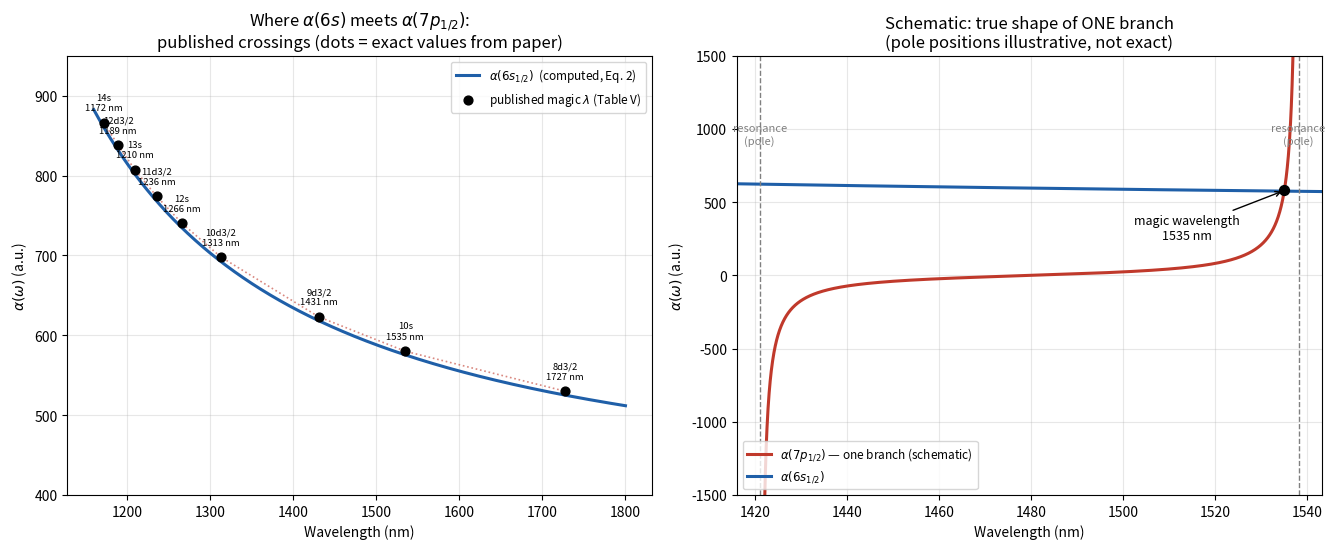
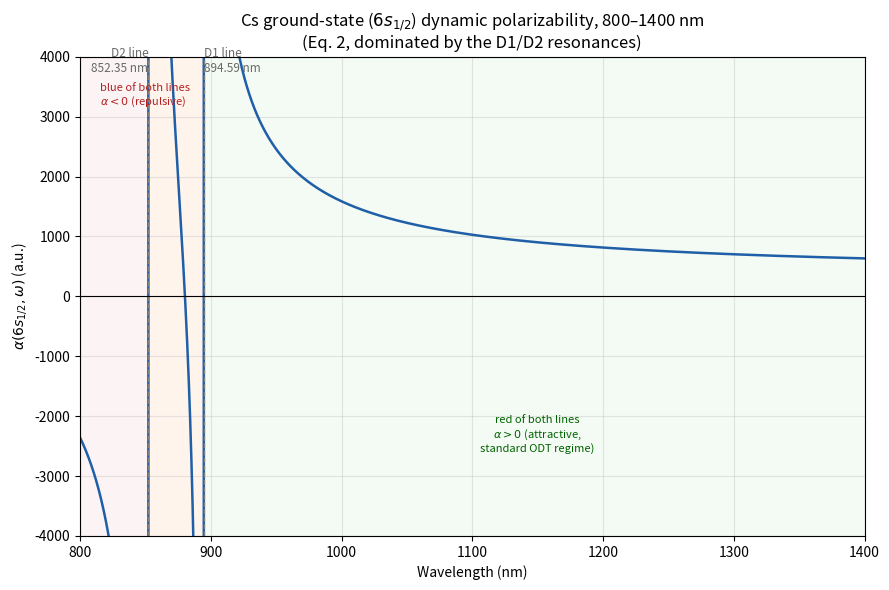
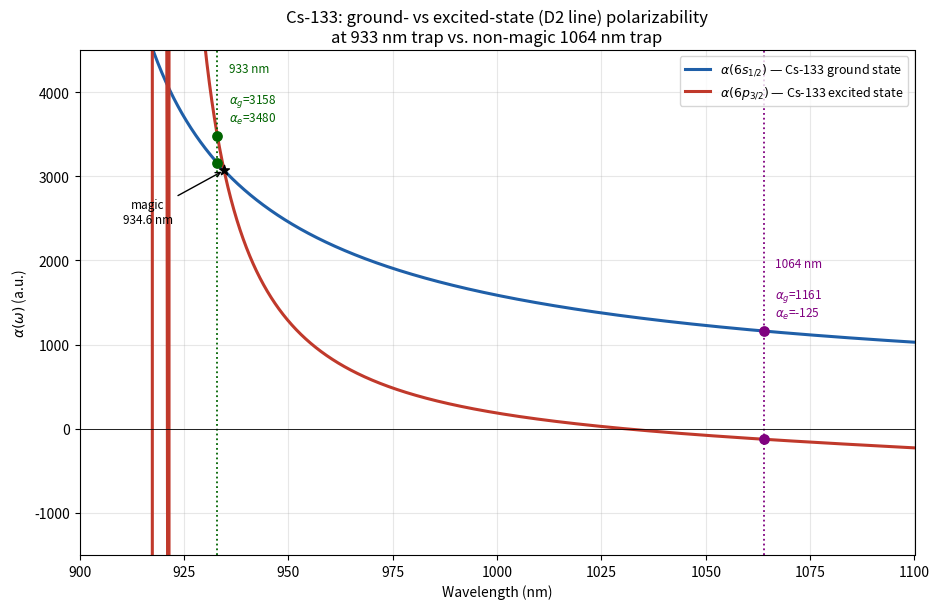

Source code (Python) for these figures, in order:
"""
Cesium (Cs-133) dynamic polarizability plots.
"""

import numpy as np
import matplotlib.pyplot as plt
from scipy.optimize import brentq

HARTREE_CM = 219474.6313705

D1_MATRIX_ELEMENT = 4.489
D2_MATRIX_ELEMENT = 6.324
E_6P1_CM = 11178.27
E_6P3_CM = 11732.31

ALPHA_CORE = 15.84 - 0.673


def alpha_6s(lam_nm):
    lam_nm = np.asarray(lam_nm, dtype=float)
    omega = (1e7 / lam_nm) / HARTREE_CM
    w1 = E_6P1_CM / HARTREE_CM
    w2 = E_6P3_CM / HARTREE_CM
    term = (
        D1_MATRIX_ELEMENT**2 * w1 / (w1**2 - omega**2)
        + D2_MATRIX_ELEMENT**2 * w2 / (w2**2 - omega**2)
    ) / 3.0
    return term + ALPHA_CORE


def _Ek_from_6p32_transition(lam_from_6p32_nm):
    return E_6P3_CM + 1e7 / lam_from_6p32_nm


TERMS_6P32 = [
    ("6s", 6.324, 0.0),
    ("7s", 6.48, 18535.53),
    ("5d3/2", 3.19, 14499.4),
    ("5d5/2", 9.7, 14596.84),
    ("6d3/2", 2.09, _Ek_from_6p32_transition(921.47)),
    ("6d5/2", 6.13, _Ek_from_6p32_transition(917.47)),
    ("7d3/2", 0.976, _Ek_from_6p32_transition(697.52)),
    ("7d5/2", 2.89, _Ek_from_6p32_transition(697.52)),
]
JV_6P32 = 1.5
PREFACTOR_6P32 = 2.0 / (3.0 * (2 * JV_6P32 + 1))


def alpha_6p32(lam_nm):
    lam_nm = np.asarray(lam_nm, dtype=float)
    omega = (1e7 / lam_nm) / HARTREE_CM
    total = np.zeros_like(omega)
    for _name, Dval, Ek in TERMS_6P32:
        wk = (Ek - E_6P3_CM) / HARTREE_CM
        total = total + Dval**2 * wk / (wk**2 - omega**2)
    return PREFACTOR_6P32 * total + ALPHA_CORE


TABLE_V_6S_7P1 = [
    (1172.40, 866, "14s"),
    (1189.3, 838, "12d3/2"),
    (1209.68, 807, "13s"),
    (1235.7, 774, "11d3/2"),
    (1266.4, 740, "12s"),
    (1313, 698, "10d3/2"),
    (1431, 623, "9d3/2"),
    (1535.0, 580, "10s"),
    (1727, 530, "8d3/2"),
]


def plot_magic_wavelength_figure(save_path="cs_magic_wavelength.pdf"):
    xv = np.array([p[0] for p in TABLE_V_6S_7P1])
    yv = np.array([p[1] for p in TABLE_V_6S_7P1])

    lam = np.linspace(1160, 1800, 2000)
    a6s = alpha_6s(lam)

    fig, axes = plt.subplots(1, 2, figsize=(13.5, 5.6))

    ax = axes[0]
    ax.plot(
        lam,
        a6s,
        color="#1f5fa8",
        lw=2.2,
        label=r"$\alpha(6s_{1/2})$  (computed, Eq. 2)",
    )
    ax.plot(xv, yv, color="#c0392b", lw=1.2, ls=":", alpha=0.6)
    ax.scatter(
        xv,
        yv,
        color="black",
        zorder=5,
        s=40,
        label=r"published magic $\lambda$ (Table V)",
    )
    for x, y, lbl in TABLE_V_6S_7P1:
        ax.annotate(
            f"{lbl}\n{x:.0f} nm",
            (x, y),
            textcoords="offset points",
            xytext=(0, 9),
            fontsize=6.8,
            ha="center",
        )
    ax.set_xlabel("Wavelength (nm)")
    ax.set_ylabel(r"$\alpha(\omega)$ (a.u.)")
    ax.set_title(
        "Where $\\alpha(6s)$ meets $\\alpha(7p_{1/2})$:\npublished crossings (dots = exact values from paper)"
    )
    ax.legend(fontsize=8.5, loc="upper right")
    ax.grid(alpha=0.3)
    ax.set_ylim(400, 950)

    lamA, lamB = (
        1421.0,
        1538.1,
    )

    def w(lnm):
        return (1e7 / lnm) / HARTREE_CM

    wA, wB = w(lamA), w(lamB)

    def M(lnm):
        ww = w(lnm)
        return np.array([wA / (wA**2 - ww**2), wB / (wB**2 - ww**2)])

    Amat = np.array([M(1535.0), M(1480.0)])
    bvec = np.array([580, 0])
    A, B = np.linalg.solve(Amat, bvec)

    lam2 = np.linspace(lamA + 0.3, lamB - 0.3, 2000)
    w2 = w(lam2)
    branch = A * wA / (wA**2 - w2**2) + B * wB / (wB**2 - w2**2)

    ax = axes[1]
    ax.plot(
        lam2,
        branch,
        color="#c0392b",
        lw=2.2,
        label=r"$\alpha(7p_{1/2})$ — one branch (schematic)",
    )
    ax.plot(lam, a6s, color="#1f5fa8", lw=2.2, label=r"$\alpha(6s_{1/2})$")
    ax.axvline(lamA, color="gray", ls="--", lw=1)
    ax.axvline(lamB, color="gray", ls="--", lw=1)
    ax.annotate("resonance\n(pole)", (lamA, 900), fontsize=8, ha="center", color="gray")
    ax.annotate("resonance\n(pole)", (lamB, 900), fontsize=8, ha="center", color="gray")
    ax.scatter([1535.0], [580], color="black", zorder=5, s=50)
    ax.annotate(
        "magic wavelength\n1535 nm",
        (1535.0, 580),
        textcoords="offset points",
        xytext=(-70, -35),
        fontsize=9,
        ha="center",
        arrowprops=dict(arrowstyle="->", lw=1),
    )
    ax.set_xlim(lamA - 5, lamB + 5)
    ax.set_ylim(-1500, 1500)
    ax.set_xlabel("Wavelength (nm)")
    ax.set_ylabel(r"$\alpha(\omega)$ (a.u.)")
    ax.set_title(
        "Schematic: true shape of ONE branch\n(pole positions illustrative, not exact)"
    )
    ax.legend(fontsize=8.5, loc="lower left")
    ax.grid(alpha=0.3)

    plt.tight_layout()
    plt.savefig(save_path, dpi=160)
    plt.close(fig)
    print(f"Saved {save_path}")


def plot_ground_state_800_1400(save_path="cs_6s_polarizability_800_1400.pdf"):
    lam_D1 = 1e7 / E_6P1_CM
    lam_D2 = 1e7 / E_6P3_CM

    lam = np.linspace(800, 1400, 6000)
    eps = 0.05
    for pole in (lam_D1, lam_D2):
        lam = lam[np.abs(lam - pole) > eps]
    a6s = alpha_6s(lam)

    fig, ax = plt.subplots(figsize=(9, 6))
    ax.plot(lam, a6s, color="#1f5fa8", lw=1.8)
    ax.axvline(lam_D1, color="gray", ls="--", lw=1)
    ax.axvline(lam_D2, color="gray", ls="--", lw=1)
    ax.annotate(
        "D2 line\n852.35 nm", (lam_D2, 3750), fontsize=8.5, ha="right", color="dimgray"
    )
    ax.annotate(
        "D1 line\n894.59 nm", (lam_D1, 3750), fontsize=8.5, ha="left", color="dimgray"
    )

    ax.axhline(0, color="black", lw=0.8)
    ax.set_ylim(-4000, 4000)
    ax.set_xlim(800, 1400)
    ax.set_xlabel("Wavelength (nm)")
    ax.set_ylabel(r"$\alpha(6s_{1/2},\omega)$ (a.u.)")
    ax.set_title(
        "Cs ground-state ($6s_{1/2}$) dynamic polarizability, 800–1400 nm\n(Eq. 2, dominated by the D1/D2 resonances)"
    )
    ax.grid(alpha=0.3)

    ax.axvspan(800, lam_D2, color="tab:red", alpha=0.05)
    ax.axvspan(lam_D2, lam_D1, color="tab:orange", alpha=0.08)
    ax.axvspan(lam_D1, 1400, color="tab:green", alpha=0.05)
    ax.text(
        815,
        3200,
        "blue of both lines\n$\\alpha<0$ (repulsive)",
        fontsize=8,
        color="firebrick",
    )
    ax.text(
        1150,
        -2600,
        "red of both lines\n$\\alpha>0$ (attractive,\nstandard ODT regime)",
        fontsize=8,
        color="darkgreen",
        ha="center",
    )

    plt.tight_layout()
    plt.savefig(save_path, dpi=160)
    plt.close(fig)
    print(f"Saved {save_path}")


def plot_933_vs_1064(save_path="cs133_933_vs_1064.pdf"):
    for lam0 in (933.0, 1064.0):
        ag, ae = alpha_6s(lam0), alpha_6p32(lam0)
        print(
            f"lambda = {lam0:7.1f} nm   alpha(6s_1/2) = {ag:8.2f} a.u.   "
            f"alpha(6p_3/2) = {ae:8.2f} a.u.   difference = {ae - ag:8.2f} a.u.  "
            f"({100 * (ae - ag) / ag:5.1f}% of alpha_6s)"
        )

    lam_magic = brentq(lambda l: alpha_6p32(l) - alpha_6s(l), 926, 934.9999)
    print("magic wavelength (D2 line, red-detuned branch):", lam_magic, "nm")

    lam = np.linspace(900, 1100, 3000)
    a6s = alpha_6s(lam)
    a6p32 = alpha_6p32(lam)

    fig, ax = plt.subplots(figsize=(9.5, 6.2))
    ax.plot(
        lam,
        a6s,
        color="#1f5fa8",
        lw=2.2,
        label=r"$\alpha(6s_{1/2})$ — Cs-133 ground state",
    )
    ax.plot(
        lam,
        a6p32,
        color="#c0392b",
        lw=2.2,
        label=r"$\alpha(6p_{3/2})$ — Cs-133 excited state",
    )

    for lam0, name, color in [
        (933.0, "933 nm\n", "darkgreen"),
        (1064.0, "1064 nm\n", "purple"),
    ]:
        ax.axvline(lam0, color=color, ls=":", lw=1.3)
        ag, ae = alpha_6s(lam0), alpha_6p32(lam0)
        ax.scatter([lam0, lam0], [ag, ae], color=color, zorder=5, s=45)
        ax.annotate(
            f"{name}\n$\\alpha_g$={ag:.0f}\n$\\alpha_e$={ae:.0f}",
            (lam0, max(ag, ae)),
            textcoords="offset points",
            xytext=(8, 10),
            fontsize=8.5,
            color=color,
            ha="left",
        )

    ax.scatter(
        [lam_magic], [alpha_6s(lam_magic)], color="black", zorder=6, s=55, marker="*"
    )
    ax.annotate(
        f"magic\n{lam_magic:.1f} nm",
        (lam_magic, alpha_6s(lam_magic)),
        textcoords="offset points",
        xytext=(-55, -38),
        fontsize=8.5,
        ha="center",
        arrowprops=dict(arrowstyle="->", lw=1),
    )

    ax.axhline(0, color="black", lw=0.6)
    ax.set_xlim(900, 1100)
    ax.set_ylim(-1500, 4500)
    ax.set_xlabel("Wavelength (nm)")
    ax.set_ylabel(r"$\alpha(\omega)$ (a.u.)")
    ax.set_title(
        "Cs-133: ground- vs excited-state (D2 line) polarizability\n"
        "at 933 nm trap vs. non-magic 1064 nm trap"
    )
    ax.legend(fontsize=9, loc="upper right")
    ax.grid(alpha=0.3)
    plt.tight_layout()
    plt.savefig(save_path, dpi=160)
    plt.close(fig)
    print(f"Saved {save_path}")


if __name__ == "__main__":
    plot_magic_wavelength_figure()
    plot_ground_state_800_1400()
    plot_933_vs_1064()
